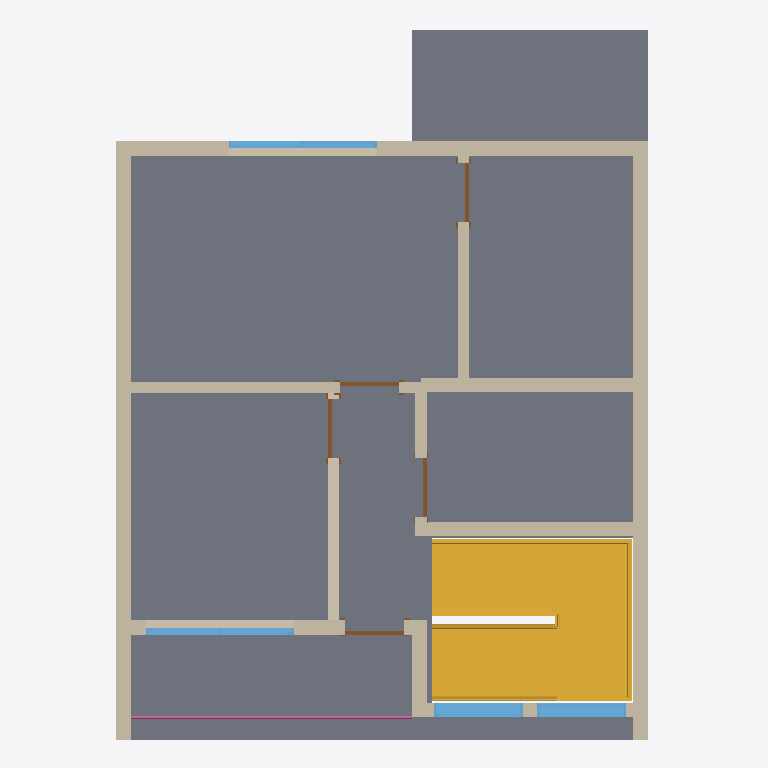
Plan cut of the same IFC building model at storey 'PAV - PRIMEIRO' (level 2.80 m, cut at 4.20 m), seen from above with north up, elements coloured by IFC class: 12 walls (beige), 5 doors (brown), 4 windows (light blue), 2 slabs (grey), 1 stair (yellow), 1 railing (pink). Cut surfaces are drawn darker.
Extent 7.2 m × 9.6 m × 6.8 m (x, y, z). Storeys (3): PAV - TERREO at 0.00 m; PAV - PRIMEIRO at 2.80 m; PAV - COBERTURA at 5.60 m. Elements (57): 26 IfcWallStandardCase, 13 IfcWindow, 11 IfcDoor, 4 IfcSlab, 1 IfcRailing, 1 IfcRoof, 1 IfcStair.

HEADER;
FILE_DESCRIPTION(('ViewDefinition [CoordinationView_V2.0]'),'2;1');
FILE_NAME('0001','2021-04-28T10:21:57',(''),(''),'The EXPRESS Data Manager Version 5.02.0100.07 : 28 Aug 2013','20190327_2315(x64) - Exporter 20.0.0.377 - IU alternativa 20.0.0.377','');
FILE_SCHEMA(('IFC2X3'));
ENDSEC;
DATA;
#104=IFCPROJECT('0QpKEpqWb48gQdNUVSxkxb',#41,'0001',$,$,'Nome do projeto','Status do projeto',(#96),#91);
#13227=IFCSITE('0QpKEpqWb48gQdNUVSxkxd',#41,'Default',$,$,#13224,$,$,.ELEMENT.,$,$,$,$,$);
#114=IFCBUILDING('0QpKEpqWb48gQdNUVSxkxa',#41,'',$,$,#32,$,'',.ELEMENT.,$,$,$);
#123=IFCBUILDINGSTOREY('0QpKEpqWb48gQdNUSZ4H0Y',#41,'PAV - TERREO',$,'Nível:Cabeça de 8 mm',#121,$,'PAV - TERREO',.ELEMENT.,0.0);
#129=IFCBUILDINGSTOREY('0QpKEpqWb48gQdNUSZ4HEZ',#41,'PAV - PRIMEIRO',$,'Nível:Cabeça de 8 mm',#128,$,'PAV - PRIMEIRO',.ELEMENT.,2.8);
#135=IFCBUILDINGSTOREY('0QpKEpqWb48gQdNUSZ5Uoq',#41,'PAV - COBERTURA',$,'Nível:Cabeça de 8 mm',#134,$,'PAV - COBERTURA',.ELEMENT.,5.60000000000026);
#1986=IFCSLAB('2yWTYOWez1AArx2h9ZPtG$',#41,'Piso:Genérico 150 mm:331808',$,'Piso:Genérico 150 mm',#1956,#1984,'331808',.FLOOR.);
#4166=IFCSTAIR('2YMkhBSUP1WRG6O6lhoZsI',#41,'Escada montada:Escada:340203',$,'Escada montada:Escada casa',#4165,$,'340203',.NOTDEFINED.);
#2893=IFCSLAB('3HWenQsFD2FODVqbx4Q7y$',#41,'Piso:Genérico 150 mm:333137',$,'Piso:Genérico 150 mm',#2877,#2891,'333137',.FLOOR.);
#972=IFCWALLSTANDARDCASE('2yQRU7na1FcfVuRBPZ$hQn',#41,'Parede básica:.Parede de 20 cm:329333',$,'Parede básica:.Parede de 20 cm',#924,#970,'329333');
#1112=IFCWALLSTANDARDCASE('2yQRU7na1FcfVuRBPZ$hVw',#41,'Parede básica:.Parede de 20 cm:329534',$,'Parede básica:.Parede de 20 cm',#1063,#1110,'329534');
#1039=IFCWALLSTANDARDCASE('2yQRU7na1FcfVuRBPZ$hO8',#41,'Parede básica:.Parede de 20 cm:329420',$,'Parede básica:.Parede de 20 cm',#996,#1037,'329420');
#1362=IFCWALLSTANDARDCASE('2yQRU7na1FcfVuRBPZ$hdP',#41,'Parede básica:.Parede de 20 cm:330013',$,'Parede básica:.Parede de 20 cm',#1323,#1360,'330013');
#1463=IFCWALLSTANDARDCASE('2yQRU7na1FcfVuRBPZ$hbr',#41,'Parede básica:.Parede de 20 cm:330161',$,'Parede básica:.Parede de 20 cm',#1418,#1461,'330161');
#1528=IFCWALLSTANDARDCASE('2yQRU7na1FcfVuRBPZ$hfZ',#41,'Parede básica:.Parede de 15 cm:330407',$,'Parede básica:.Parede de 15 cm',#1487,#1526,'330407');
#1299=IFCWALLSTANDARDCASE('2yQRU7na1FcfVuRBPZ$hXK',#41,'Parede básica:.Parede de 20 cm:329872',$,'Parede básica:.Parede de 20 cm',#1262,#1297,'329872');
#2736=IFCWALLSTANDARDCASE('3HWenQsFD2FODVqbx4Q7vM',#41,'Parede básica:.Parede de 15 cm:332856',$,'Parede básica:.Parede de 15 cm',#2716,#2734,'332856');
#1665=IFCWALLSTANDARDCASE('2yQRU7na1FcfVuRBPZ$hj1',#41,'Parede básica:.Parede de 15 cm:330629',$,'Parede básica:.Parede de 15 cm',#1628,#1663,'330629');
#4049=IFCWINDOW('3HWenQsFD2FODVqbx4Q44E',#41,'M_Fixo:Janela de 1.2 x 1.8 m:338784',$,'M_Fixo:Janela de 1.2 x 1.8 m',#14195,#4043,'338784',2.2,1.2);
#4075=IFCWINDOW('3HWenQsFD2FODVqbx4Q47A',#41,'M_Fixo:Janela de 1.2 x 1.8 m:338852',$,'M_Fixo:Janela de 1.2 x 1.8 m',#14169,#4069,'338852',2.2,1.2);
#1238=IFCWALLSTANDARDCASE('2yQRU7na1FcfVuRBPZ$hZr',#41,'Parede básica:.Parede de 20 cm:329777',$,'Parede básica:.Parede de 20 cm',#1199,#1236,'329777');
#4025=IFCWINDOW('3HWenQsFD2FODVqbx4Q42I',#41,'Janela de correr - 2 Painéis:Janela de correr - 2 Painéis 2 x 1 m:338684',$,'Janela de correr - 2 Painéis:Janela de correr - 2 Painéis 2 x 1 m',#14249,#4019,'338684',0.999999999999998,2.0);
#4149=IFCWINDOW('3HWenQsFD2FODVqbx4Q4TY',#41,'Janela de correr - 2 Painéis:Janela de correr - 2 Painéis 2 x 1 m:339212',$,'Janela de correr - 2 Painéis:Janela de correr - 2 Painéis 2 x 1 m',#14087,#4143,'339212',0.999999999999998,2.0);
#1604=IFCWALLSTANDARDCASE('2yQRU7na1FcfVuRBPZ$heo',#41,'Parede básica:.Parede de 15 cm:330486',$,'Parede básica:.Parede de 15 cm',#1552,#1602,'330486');
#4949=IFCRAILING('2YMkhBSUP1WRG6O6lhoYAY',#41,'Guarda-corpo:900mm Tubulação:339931',$,'Guarda-corpo:900mm Tubulação',#4864,#4947,'339931',.NOTDEFINED.);
#1175=IFCWALLSTANDARDCASE('2yQRU7na1FcfVuRBPZ$hTI',#41,'Parede básica:.Parede de 20 cm:329622',$,'Parede básica:.Parede de 20 cm',#1136,#1173,'329622');
#2766=IFCDOOR('3HWenQsFD2FODVqbx4Q7ut',#41,'M_Folha única:Porta de 80 x 110 cm:332889',$,'M_Folha única:Porta de 80 x 110 cm',#14361,#2760,'332889',2.1,0.800000000000001);
#2669=IFCDOOR('3HWenQsFD2FODVqbx4Q7YW',#41,'M_Folha única:Porta de 80 x 110 cm:332494',$,'M_Folha única:Porta de 80 x 110 cm',#14333,#2663,'332494',2.1,0.8);
#2696=IFCDOOR('3HWenQsFD2FODVqbx4Q7bm',#41,'M_Folha única:Porta de 80 x 110 cm:332574',$,'M_Folha única:Porta de 80 x 110 cm',#14277,#2690,'332574',2.1,0.800000000000001);
#2462=IFCDOOR('3HWenQsFD2FODVqbx4Q7W7',#41,'M_Folha única:Porta de 80 x 110 cm:332393',$,'M_Folha única:Porta de 80 x 110 cm',#14223,#2456,'332393',2.1,0.8);
#2565=IFCDOOR('3HWenQsFD2FODVqbx4Q7ZZ',#41,'M_Folha única:Porta de 80 x 110 cm:332429',$,'M_Folha única:Porta de 80 x 110 cm',#14305,#2559,'332429',2.1,0.800000000000001);
ENDSEC;